Run: headless pygame with SDL's dummy video driver; simulated clock (each Clock.tick advances the game by its frame time, no real sleeping); random seed 0; keys injected as events and as key.get_pressed() state; no mouse input.
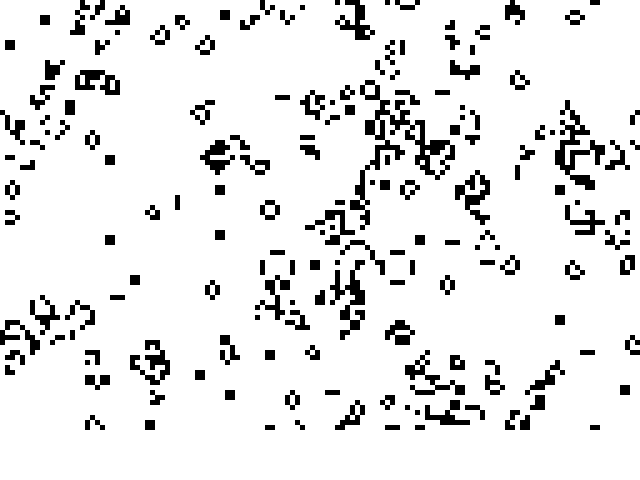
Frame 1 of 4 · flips 1–60 · no input
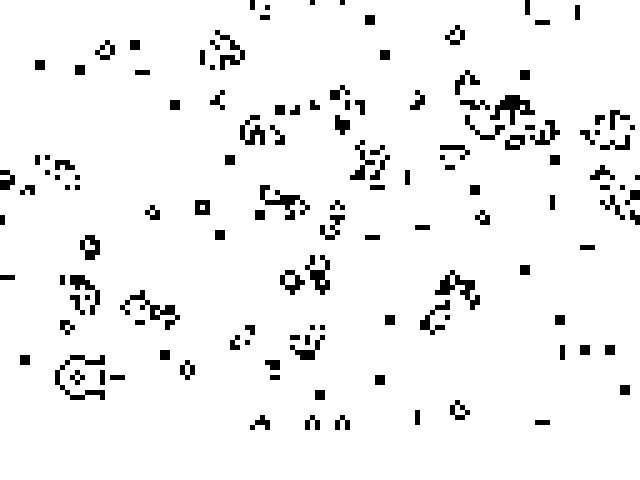
Frame 2 of 4 · flips 61–180 · tapped SPACE, RETURN · held RIGHT (→), D
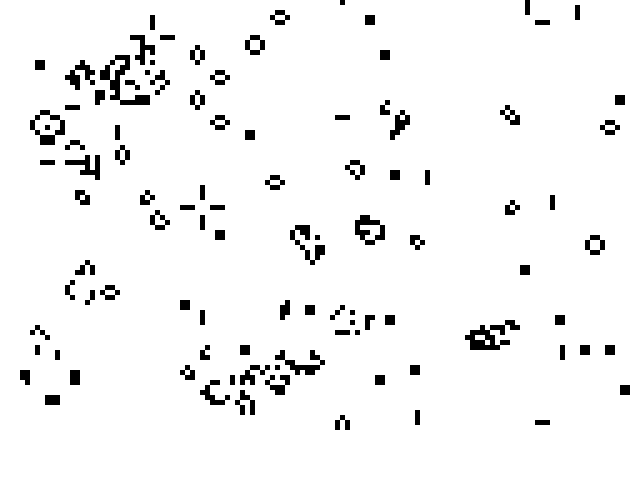
Frame 3 of 4 · flips 181–300 · held DOWN (↓), S
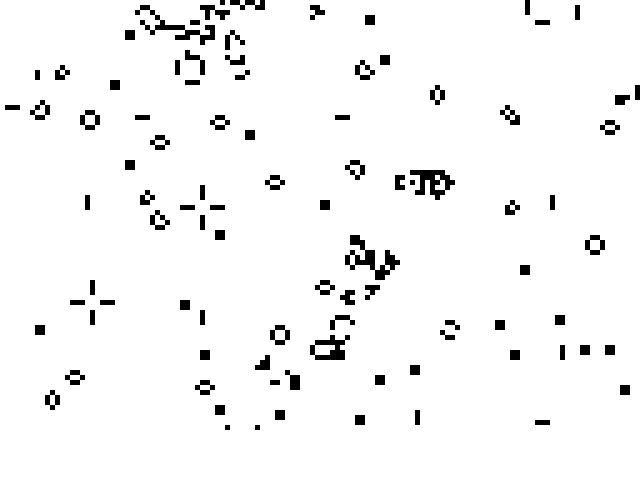
Frame 4 of 4 · flips 301–420 · held LEFT (←), A, UP (↑), W

The pygame program that drew these frames:

import random
import sys

import pygame


class GameOfLife:

    def __init__(self, screen_width=640, screen_height=480, menu_height=50, cell_size=5, dead_color=(255, 255, 255),
                 alive_color=(0, 0, 0), max_fps=30):
        """
        Initialize screen, initialize grid, set game settings,

        :param screen_width: Game window width
        :param screen_height: Game window height
        :param menu_height: Height for the menu
        :param cell_size: Dimension of the square
        :param dead_color: RGB tuple determining the color of dead cells and background
        :param alive_color: RGB tuple determining the color of alive cells
        :param max_fps: Framerate cap to limit the speed of the game
        """
        pygame.init()
        pygame.display.set_caption('conway\'s game of life')

        self.screen_width = screen_width
        self.screen_height = screen_height
        self.menu_bar_height = menu_height
        self.cell_size = cell_size

        self.dead_color = dead_color
        self.alive_color = alive_color
        self.max_fps = max_fps

        self.screen = pygame.display.set_mode((self.screen_width, self.screen_height))

        self.num_of_cols = int(self.screen_width / self.cell_size)
        self.num_of_rows = int((self.screen_height - self.menu_bar_height) / self.cell_size)

        self.grids = [[[0] * self.num_of_rows for _ in range(self.num_of_cols)],
                      [[0] * self.num_of_rows for _ in range(self.num_of_cols)],
                      ]
        self.active_grid = 0
        self.set_grid()

        self.paused = False
        self.exit = False

        self.screen.fill(self.dead_color)
        pygame.display.flip()

    def set_grid(self, value=None):
        """
        Sets the entire grid to a single specified or random value
        set_grid(0)                   - all dead
        set_grid(1)                   - all alive
        set_grid() or set_grid(None)  - randomize

        :param value:  Value to set the cell to (0 or 1)
        """
        self.grids[self.active_grid] = [[random.choice([0, 1]) if value is None else value for x in
                                         self.grids[self.active_grid][0]] for y in
                                        self.grids[self.active_grid]]

    def draw_grid(self):
        """
        Draw the cells from active grid on the screen
        """
        for c in range(self.num_of_cols):
            for r in range(self.num_of_rows):
                if self.grids[self.active_grid][c][r] == 1:
                    color = self.alive_color
                else:
                    color = self.dead_color
                pygame.draw.rect(self.screen, color,
                                 (c * self.cell_size, r * self.cell_size, self.cell_size, self.cell_size))
        pygame.display.flip()

    def get_inactive_grid(self):
        """
        :return: The index of the inactive grid
        """
        return (self.active_grid + 1) % 2

    def count_cell_neighbors(self, col, row):
        """
        Get the number of alive neighbors of a specific cell from the active grid

        :param col: The index of the specific cell
        :param row: The index of the specific cell
        :return: The number of alive neighbors
        """
        num_of_alive_neighbors = 0

        for i in range(-1, 2):
            for j in range(-1, 2):
                c = (col + i + self.num_of_cols) % self.num_of_cols
                r = (row + j + self.num_of_rows) % self.num_of_rows
                num_of_alive_neighbors += self.grids[self.active_grid][c][r]

        num_of_alive_neighbors -= self.grids[self.active_grid][col][row]
        return num_of_alive_neighbors

    def set_cells_state(self):
        """
        Sets the (0/1) state of every cell in the inactive grid depending on the number of neighbors from the active grid
        """
        for c in range(self.num_of_cols):
            for r in range(self.num_of_rows):
                state = self.grids[self.active_grid][c][r]
                inactive = self.get_inactive_grid()
                neighbors = self.count_cell_neighbors(c, r)

                if state == 0 and neighbors == 3:
                    self.grids[inactive][c][r] = 1
                elif state == 1 and neighbors < 2 or neighbors > 3:
                    self.grids[inactive][c][r] = 0
                else:
                    self.grids[inactive][c][r] = state

    def update_generation(self):
        """
        Swaps the active and inactive grid
        """
        self.active_grid = self.get_inactive_grid()

    def handle_events(self):
        """
        Handle key presses

        s - toggle start/stop (pause) the game
        q - quit
        r - randomize grid
        """
        for event in pygame.event.get():
            if event.type == pygame.QUIT:
                sys.exit()
            elif event.type == pygame.KEYDOWN:
                if event.key == pygame.K_p:
                    print("'p' pressed! - toggling pause")
                    self.paused = not self.paused
                elif event.key == pygame.K_q:
                    print("q pressed! - quitting the game")
                    self.exit = True
                elif event.key == pygame.K_r:
                    print("'r' pressed! - randomizing grid")
                    self.set_grid()
                    self.draw_grid()

    def run(self):
        """
        Starts the game and loops until the quit state
        """
        while True:
            if self.exit:
                return

            self.handle_events()

            if not self.paused:
                self.draw_grid()
                self.set_cells_state()
                self.update_generation()

            pygame.time.Clock().tick(self.max_fps)


if __name__ == "__main__":
    GameOfLife().run()
